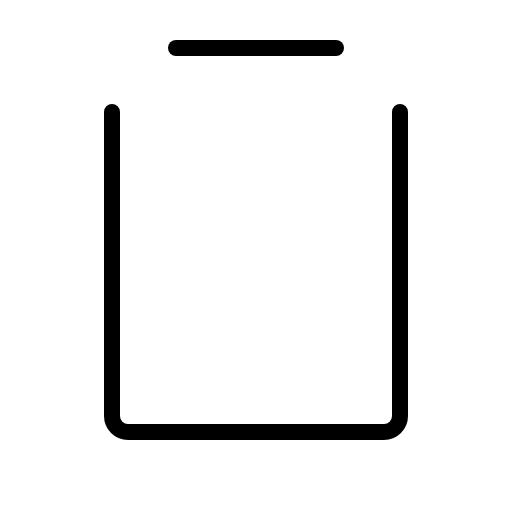
t = 0.00 s
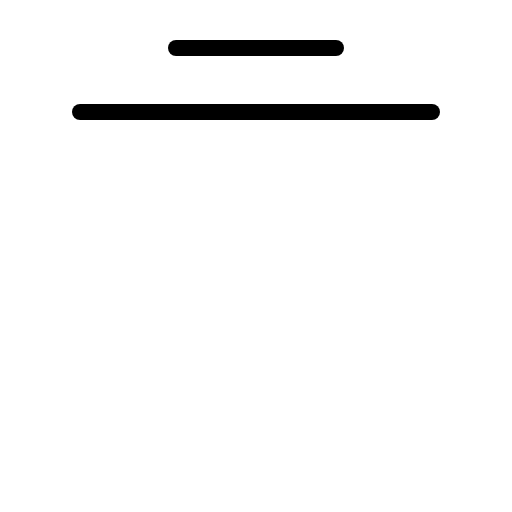
t = 0.60 s
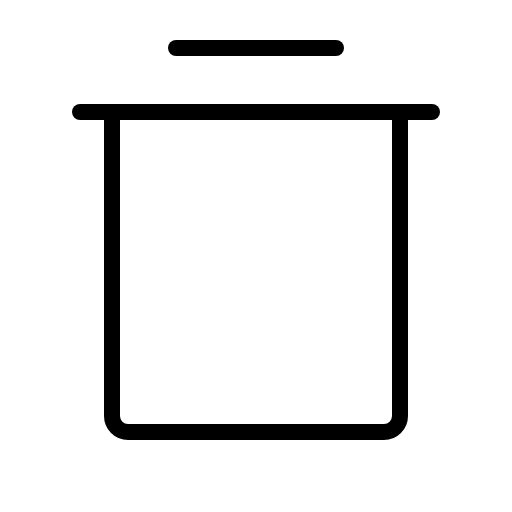
t = 1.35 s
t = 1.73 s: frame unchanged from t = 1.35 s, image omitted
t = 2.48 s: frame unchanged from t = 1.35 s, image omitted
t = 2.85 s: frame unchanged from t = 1.35 s, image omitted

The animated SVG that drew these frames (rendered in a browser with its animation timeline set to each time). Animation: 1 CSS @keyframes rule; one cycle of 3.60 s, repeats indefinitely.

<svg xmlns="http://www.w3.org/2000/svg" viewBox="0 0 256 256">
  <style>
    .draw-line {
      stroke-dasharray: 2000;
      stroke-dashoffset: 0;
    }
    svg:hover .draw-line {
      animation: phosphor-draw-in 3s ease-in-out infinite alternate;
    }
    @keyframes phosphor-draw-in {
      0%   { stroke-dashoffset: 2000; }
      50%  { stroke-dashoffset: 0; }
      100% { stroke-dashoffset: 0; }
    }
  </style><rect width="256" height="256" fill="none"/><line x1="216" y1="56" x2="40" y2="56" fill="none" stroke="currentColor" stroke-linecap="round" stroke-linejoin="round" stroke-width="8" class="draw-line" pathLength="1" style="animation-delay: 0s"/><line x1="88" y1="24" x2="168" y2="24" fill="none" stroke="currentColor" stroke-linecap="round" stroke-linejoin="round" stroke-width="8" class="draw-line" pathLength="1" style="animation-delay: 0.3s"/><path d="M200,56V208a8,8,0,0,1-8,8H64a8,8,0,0,1-8-8V56" fill="none" stroke="currentColor" stroke-linecap="round" stroke-linejoin="round" stroke-width="8" class="draw-line" pathLength="1" style="animation-delay: 0.6s"/></svg>
